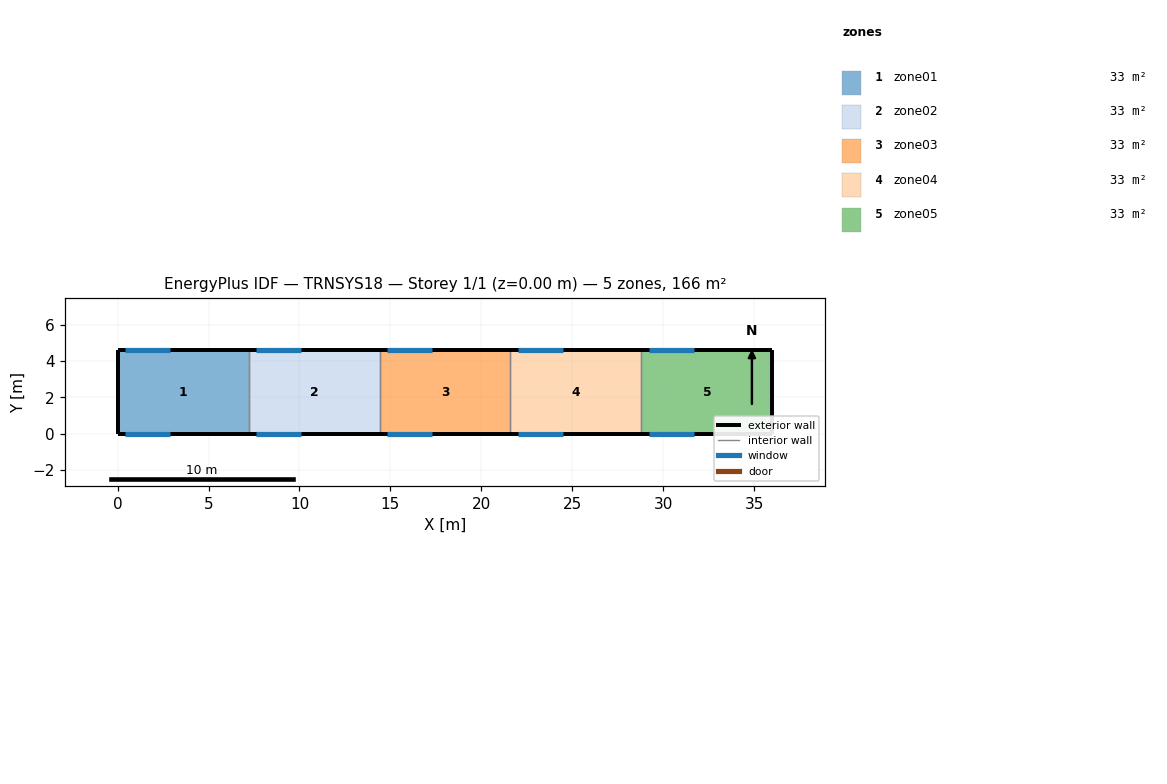
=== STOREY PLAN SPEC (per zone: floor XY polygon, exterior-wall plan segments, windows/doors) ===
zone 1: zone01  (33.1 m²)
  floor: (7.20, 4.60) (7.20, 0.00) (0.00, 0.00) (0.00, 4.60)
  exterior wall: (0.00, 4.60) – (0.00, 0.00)  [4.6 m]
  exterior wall: (7.20, 4.60) – (0.00, 4.60)  [7.2 m]
    window: (2.90, 4.60) – (0.40, 4.60)  [5.0 m²]
  exterior wall: (0.00, 0.00) – (7.20, 0.00)  [7.2 m]
    window: (0.40, 0.00) – (2.90, 0.00)  [5.0 m²]
  interior walls: 1
zone 2: zone02  (33.1 m²)
  floor: (14.40, 4.60) (14.40, 0.00) (7.20, 0.00) (7.20, 4.60)
  exterior wall: (14.40, 4.60) – (7.20, 4.60)  [7.2 m]
    window: (10.10, 4.60) – (7.60, 4.60)  [5.0 m²]
  exterior wall: (7.20, 0.00) – (14.40, 0.00)  [7.2 m]
    window: (7.60, 0.00) – (10.10, 0.00)  [5.0 m²]
  interior walls: 2
zone 3: zone03  (33.1 m²)
  floor: (21.60, 4.60) (21.60, 0.00) (14.40, 0.00) (14.40, 4.60)
  exterior wall: (21.60, 4.60) – (14.40, 4.60)  [7.2 m]
    window: (17.30, 4.60) – (14.80, 4.60)  [5.0 m²]
  exterior wall: (14.40, 0.00) – (21.60, 0.00)  [7.2 m]
    window: (14.80, 0.00) – (17.30, 0.00)  [5.0 m²]
  interior walls: 2
zone 4: zone04  (33.1 m²)
  floor: (28.80, 4.60) (28.80, 0.00) (21.60, 0.00) (21.60, 4.60)
  exterior wall: (28.80, 4.60) – (21.60, 4.60)  [7.2 m]
    window: (24.50, 4.60) – (22.00, 4.60)  [5.0 m²]
  exterior wall: (21.60, 0.00) – (28.80, 0.00)  [7.2 m]
    window: (22.00, 0.00) – (24.50, 0.00)  [5.0 m²]
  interior walls: 2
zone 5: zone05  (33.1 m²)
  floor: (36.00, 4.60) (36.00, 0.00) (28.80, 0.00) (28.80, 4.60)
  exterior wall: (36.00, 0.00) – (36.00, 4.60)  [4.6 m]
  exterior wall: (36.00, 4.60) – (28.80, 4.60)  [7.2 m]
    window: (31.70, 4.60) – (29.20, 4.60)  [5.0 m²]
  exterior wall: (28.80, 0.00) – (36.00, 0.00)  [7.2 m]
    window: (29.20, 0.00) – (31.70, 0.00)  [5.0 m²]
  interior walls: 1

=== DERIVED (storey summary) ===
Building: TRNSYS18
Storey: 1 of 1  (floor level z = 0.00 m)
Storey gross floor area: 165.6 m²
Zones on this storey: 5
  - zone01: floor 33.1 m²; exterior wall 19.0 m (127.3 m²); 2 window(s) 10.0 m²; WWR 7.9%
  - zone02: floor 33.1 m²; exterior wall 14.4 m (96.5 m²); 2 window(s) 10.0 m²; WWR 10.4%
  - zone03: floor 33.1 m²; exterior wall 14.4 m (96.5 m²); 2 window(s) 10.0 m²; WWR 10.4%
  - zone04: floor 33.1 m²; exterior wall 14.4 m (96.5 m²); 2 window(s) 10.0 m²; WWR 10.4%
  - zone05: floor 33.1 m²; exterior wall 19.0 m (127.3 m²); 2 window(s) 10.0 m²; WWR 7.9%
Zone adjacency: (none detected)